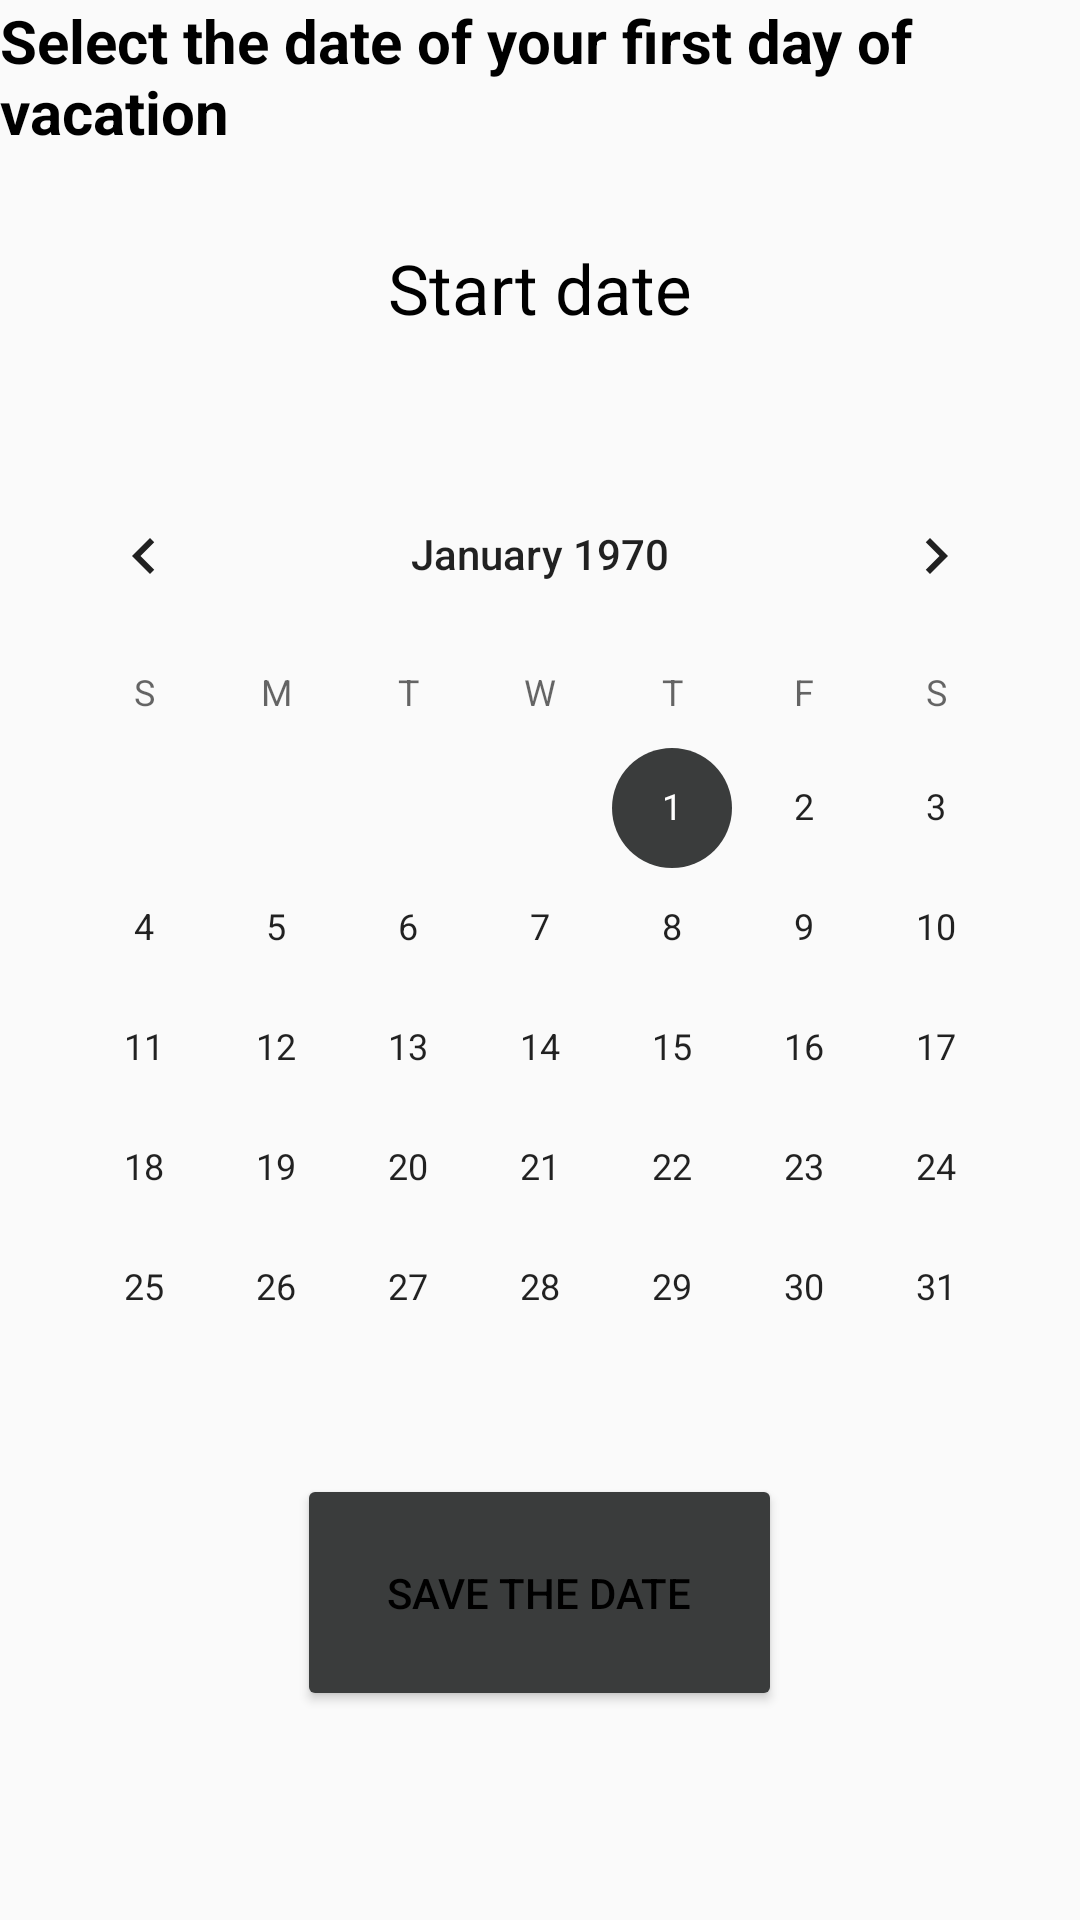

Here is an Android app screen rendered from its layout file. Give the layout XML and the strings, colors and styles it references.
<!-- AndroidManifest.xml: application theme MyMaterialTheme -->
<!-- res/layout/activity_calendar.xml -->
<?xml version="1.0" encoding="utf-8"?>
<android.support.design.widget.CoordinatorLayout
    xmlns:android="http://schemas.android.com/apk/res/android"
    xmlns:tools="http://schemas.android.com/tools"
    xmlns:app="http://schemas.android.com/apk/res-auto"
    android:layout_width="match_parent"
    android:layout_height="match_parent"
    android:background="@drawable/background1"
    tools:context=".CalendarActivity">

    <android.support.design.widget.AppBarLayout
        android:layout_width="match_parent"
        android:layout_height="wrap_content"
        android:theme ="@style/ThemeOverlay.AppCompat.Dark.ActionBar">

    </android.support.design.widget.AppBarLayout>

    <ScrollView
        android:layout_width="match_parent"
        android:layout_height="wrap_content">

    <LinearLayout
        android:layout_width="match_parent"
        android:layout_height="match_parent"
        android:gravity="center_horizontal"
        android:orientation="vertical">
        <TextView
            android:id="@+id/txt_headline"
            android:textSize="20sp"
            android:textStyle="bold"
            android:textColor="@color/black"
            android:text="Select the date of your first day of vacation"
            android:layout_width="wrap_content"
            android:layout_height="wrap_content" />


        <TextView
            android:id="@+id/myStartDate"
            android:layout_width="wrap_content"
            android:layout_height="wrap_content"
            android:text="Start date"
            android:textSize="23sp"
            android:textColor="@color/black"
            android:layout_gravity="center_horizontal"
            android:layout_marginTop="30dp"/>

        <LinearLayout
            android:layout_width="wrap_content"
            android:layout_height="wrap_content"
            android:layout_gravity="center_horizontal"
            android:layout_marginTop="40dp">

            <CalendarView
                android:id="@+id/calendarView"
                android:layout_width="wrap_content"
                android:layout_height="320dp"
                android:layout_gravity="center_horizontal">

            </CalendarView>
        </LinearLayout>

        <Button
            android:layout_width="wrap_content"
            android:layout_height="wrap_content"
            android:layout_gravity="center_horizontal"
            android:layout_marginTop="20dp"
            android:backgroundTint="@color/colorPrimary"
            android:onClick="saveDate"
            android:padding="30dp"
            android:text="Save the date"
            android:textColor="@color/black" />

    </LinearLayout>
    </ScrollView>
</android.support.design.widget.CoordinatorLayout>
<!-- resources referenced by this layout -->
<resources>
  <color name="black">#FF000000</color>
  <color name="colorPrimary">#3A3C3C</color>
  <style name="MyMaterialTheme" parent="MyMaterialTheme.Base">
      </style>
  <style name="MyMaterialTheme.Base" parent="Theme.AppCompat.Light.NoActionBar">
          
          <item name="colorPrimary">@color/colorPrimary</item>
          <item name="colorPrimaryDark">@color/black</item>
          <item name="colorAccent">@color/colorPrimary</item>
          
          <item name="windowNoTitle">true</item>
          <item name="windowActionBar">false</item>
      </style>
</resources>
